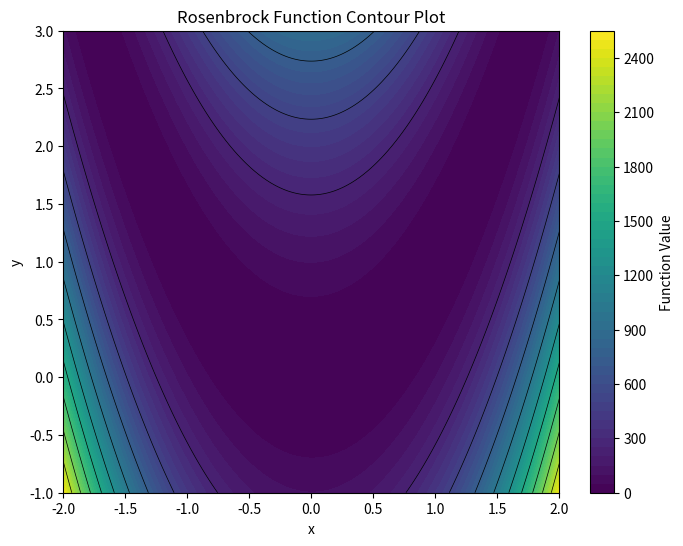

This chart was generated by the following Python code:
import numpy as np
import matplotlib.pyplot as plt

def rosenbrock_2d(x, y, a=1, b=100):
    return (a - x)**2 + b * (y - x**2)**2

# Create a grid of (x, y) values
x_vals = np.linspace(-2, 2, 400)
y_vals = np.linspace(-1, 3, 400)  # Adjusted for better visualization
X, Y = np.meshgrid(x_vals, y_vals)

# Compute Rosenbrock function over the grid
Z = rosenbrock_2d(X, Y)

# Plot contour
plt.figure(figsize=(8, 6))
contour = plt.contourf(X, Y, Z, levels=50, cmap='viridis')
plt.colorbar(contour, label="Function Value")
plt.contour(X, Y, Z, levels=10, colors='black', linewidths=0.5)  # Add contour lines

# Labels and title
plt.title("Rosenbrock Function Contour Plot")
plt.xlabel("x")
plt.ylabel("y")
plt.show()
